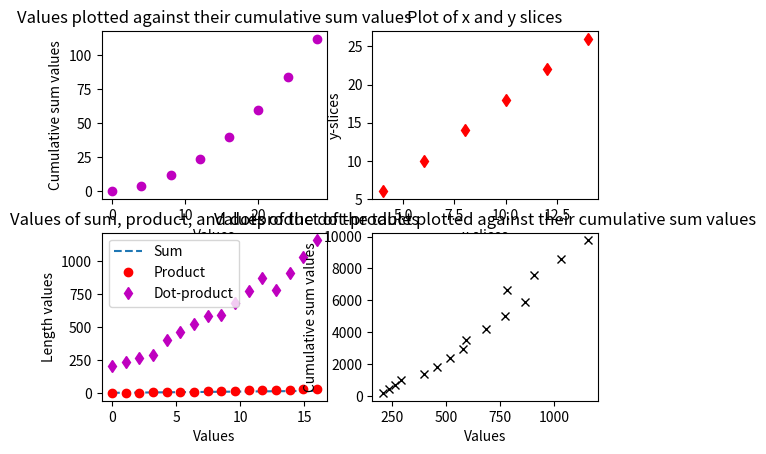

Here is the Python script that generated this plot:
# -*- coding: utf-8 -*-
import numpy as np
import matplotlib.pyplot as plt

x_arr = np.arange(2,20,2)
y_arr = np.arange(2,36,4)
x_slice = x_arr[1:-2]
y_slice = y_arr[1:-2]

x_table = np.arange(8).reshape((4,2))
y_table = 4*np.ones((4,2))
pr_table = x_table*y_table
val_arr = np.concatenate(pr_table)
cu_sum_arr = np.cumsum(val_arr)

n_table = np.arange(16).reshape((4,4))
p_table = 2*np.ones((4,4))
sum_table = n_table + p_table
pro_table = n_table * p_table
dotp_tables = sum_table @ pro_table
val_sum = np.concatenate(sum_table)
val_pro = np.concatenate(pro_table)
val_dp = np.concatenate(dotp_tables)
cu_sum_dp = np.cumsum(val_dp)

for length in range(len(val_sum)):
    len_arr = np.linspace(0,length+1,length+1)
#print(len_arr)

for i in pr_table:
    print(i)

for i in sum_table, pro_table, dotp_tables:
    print(i)

plt.subplot(2,2,1)
plt.plot(val_arr,cu_sum_arr, 'mo')
plt.title("Values plotted against their cumulative sum values")
plt.xlabel("Values"); plt.ylabel("Cumulative sum values")
plt.subplot(2,2,2)
plt.plot(x_slice,y_slice, 'rd')
plt.title("Plot of x and y slices")
plt.xlabel("x-slices"); plt.ylabel("y-slices")
plt.subplot(2,2,3)
Sum, = plt.plot(len_arr,val_sum,linestyle='dashed',label="Sum")
Product, = plt.plot(len_arr,val_pro,'ro',label="Product")
Dotproduct, = plt.plot(len_arr,val_dp,'md',label="Dot-product")
plt.title("Values of sum, product, and dotproduct of the tables")
plt.xlabel("Values"); plt.ylabel("Length values")
plt.legend(handles = [Sum,Product,Dotproduct], loc = "upper left")
plt.subplot(2,2,4)
plt.plot(val_dp,cu_sum_dp,'kx')
plt.title("Values of the dot-product plotted against their cumulative sum values")
plt.xlabel("Values"); plt.ylabel("Cumulative sum values")